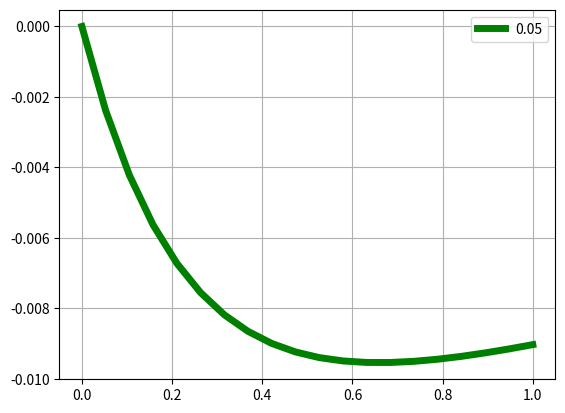

The script that saved this image:
import numpy as np
import matplotlib.pyplot as plt
from scipy.integrate import odeint

dt = 0.05
DT = 1 / dt

print(dt,DT)


def returns_dydt(y,t):
	# dydt = -y
	dydt = (-1)*y*y
	return dydt

# initial condition
y0 = 1

# values of time
t = np.linspace(0, 1, int(DT) + 1)

# solving ODE
y = odeint(returns_dydt, y0, t)
print(y)




def fn(x):
    # return -x
	return (-1)*x*x

def euler(x0):

    # x(n+) = x(n) - x(n)*dt
    ans = []
    # ans.append(x0*(1 - dt))
    ans.append(x0)
    # for i in range(1,100):
    for i in range(1,int(DT)):
        ans.append(ans[i-1] + dt*fn(ans[i-1]))
    return ans

def erer(ans):
    errr = []
    errr.append(0)
    for i in range(1,int(DT)):
        # errr.append(100*((ans[i] - np.exp((-1) * i * dt)) / np.exp((-1) * i * dt)))
        # errr.append(((ans[i] - np.exp((-1) * i * dt)) / np.exp((-1) * i * dt)))
        errr.append(((ans[i] - float(y[i]))))
    return errr
    
    

# ans = euler(0.01, 1)
ans = euler(1)
errr = erer(ans)
print(ans)
print(errr)
# print(ans, errr)
x = np.linspace(0, 1, int(DT))


 
# fig = plt.figure(figsize = (10, 5))


# Create the plot

plt.plot(x, errr, color = 'green', label = '0.05', linewidth=5)
# plt.title("Q1 exact")
# plt.xlabel('t')
# plt.ylabel('x(t) = e^(-t)')
# plt.ylim(-0.01,0)
# plt.xlim(0, 1)

 
# Show the plot
plt.legend()
plt.grid()
plt.show()